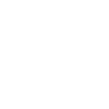
t = 0.00 s
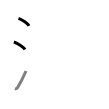
t = 2.50 s
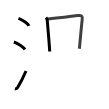
t = 4.75 s
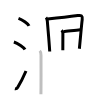
t = 7.25 s
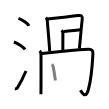
t = 9.50 s
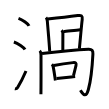
t = 12.00 s

The animated SVG that drew these frames (rendered in a browser with its animation timeline set to each time). Animation: 12 SMIL elements (animate=12); one cycle of 12.00 s.

<svg width="109px" height="109px" viewBox="0 0 px 109px" xmlns="http://www.w3.org/2000/svg" xmlns:xlink="http://www.w3.org/1999/xlink" xml:space="preserve" version="1.1"  baseProfile="full">
<path d="M18.5,18.38c3.71,1.32,9.57,5.42,10.5,7.47" style="fill:none;stroke:black;stroke-width:3;opacity:0">
  <animate attributeType="CSS" attributeName="opacity" from="0" to="1" begin="0s" dur="1s" repeatCount="0" fill="freeze" />
</path>
<path d="M13.88,42c3.93,1.32,10.14,5.44,11.12,7.5" style="fill:none;stroke:black;stroke-width:3;opacity:0">
  <animate attributeType="CSS" attributeName="opacity" from="0" to="1" begin="1s" dur="1s" repeatCount="0" fill="freeze" />
</path>
<path d="M14.88,88.75c1.07,0.25,2.1-0.09,2.74-1.16C20.5,82.85,23.38,77.05,26,71" style="fill:none;stroke:black;stroke-width:3;opacity:0">
  <animate attributeType="CSS" attributeName="opacity" from="0" to="1" begin="2s" dur="1s" repeatCount="0" fill="freeze" />
</path>
<path d="M45.98,17.5c0.89,0.89,1.27,2.5,1.39,4c0.62,8.25,1.77,19.75,2.34,30" style="fill:none;stroke:black;stroke-width:3;opacity:0">
  <animate attributeType="CSS" attributeName="opacity" from="0" to="1" begin="3s" dur="1s" repeatCount="0" fill="freeze" />
</path>
<path d="M47.61,19c7.32-0.76,23.96-2.65,30.14-3.47c3.54-0.47,4.94,0.18,4.45,4.08c-0.8,6.26-2.14,22.69-2.84,29.13" style="fill:none;stroke:black;stroke-width:3;opacity:0">
  <animate attributeType="CSS" attributeName="opacity" from="0" to="1" begin="4s" dur="1s" repeatCount="0" fill="freeze" />
</path>
<path d="M61.64,30.25c0.99,0.99,1.24,2.24,1.24,3.25c0,3.75-0.06,9.88-0.06,16.75" style="fill:none;stroke:black;stroke-width:3;opacity:0">
  <animate attributeType="CSS" attributeName="opacity" from="0" to="1" begin="5s" dur="1s" repeatCount="0" fill="freeze" />
</path>
<path d="M63.5,31.75c2.66-0.25,11.87-1.5,16.55-2" style="fill:none;stroke:black;stroke-width:3;opacity:0">
  <animate attributeType="CSS" attributeName="opacity" from="0" to="1" begin="6s" dur="1s" repeatCount="0" fill="freeze" />
</path>
<path d="M39.75,50.75c0.88,0.88,1.25,2.29,1.25,4.39c0,4.11,0.09,21.12-0.01,32.11c-0.02,2.68-0.04,5.09-0.06,7" style="fill:none;stroke:black;stroke-width:3;opacity:0">
  <animate attributeType="CSS" attributeName="opacity" from="0" to="1" begin="7s" dur="1s" repeatCount="0" fill="freeze" />
</path>
<path d="M42.02,53.5c8.48-1,40.98-4,46.44-4.25c3.46-0.16,4.63,1.52,4.46,4.63c-0.6,11.73-1.82,25.9-4.53,35.62c-2.68,9.6-5.72,4-8,0.75" style="fill:none;stroke:black;stroke-width:3;opacity:0">
  <animate attributeType="CSS" attributeName="opacity" from="0" to="1" begin="8s" dur="1s" repeatCount="0" fill="freeze" />
</path>
<path d="M51.92,64.27c0.72,0.72,1.08,1.48,1.26,2.38c0.58,2.78,1.14,6.35,1.71,10.36c0.17,1.21,0.34,2.39,0.5,3.49" style="fill:none;stroke:black;stroke-width:3;opacity:0">
  <animate attributeType="CSS" attributeName="opacity" from="0" to="1" begin="9s" dur="1s" repeatCount="0" fill="freeze" />
</path>
<path d="M53.84,65.43c6.82-1.25,14.79-2.32,19.16-2.81c2.65-0.3,3.61,0.38,2.96,3.03c-0.76,3.07-1.39,5.75-2.46,9.98" style="fill:none;stroke:black;stroke-width:3;opacity:0">
  <animate attributeType="CSS" attributeName="opacity" from="0" to="1" begin="10s" dur="1s" repeatCount="0" fill="freeze" />
</path>
<path d="M56.55,78.48c3.75-0.37,9.25-0.97,14.74-1.55c1.15-0.12,2.78-0.25,3.86-0.37" style="fill:none;stroke:black;stroke-width:3;opacity:0">
  <animate attributeType="CSS" attributeName="opacity" from="0" to="1" begin="11s" dur="1s" repeatCount="0" fill="freeze" />
</path>
</svg>
